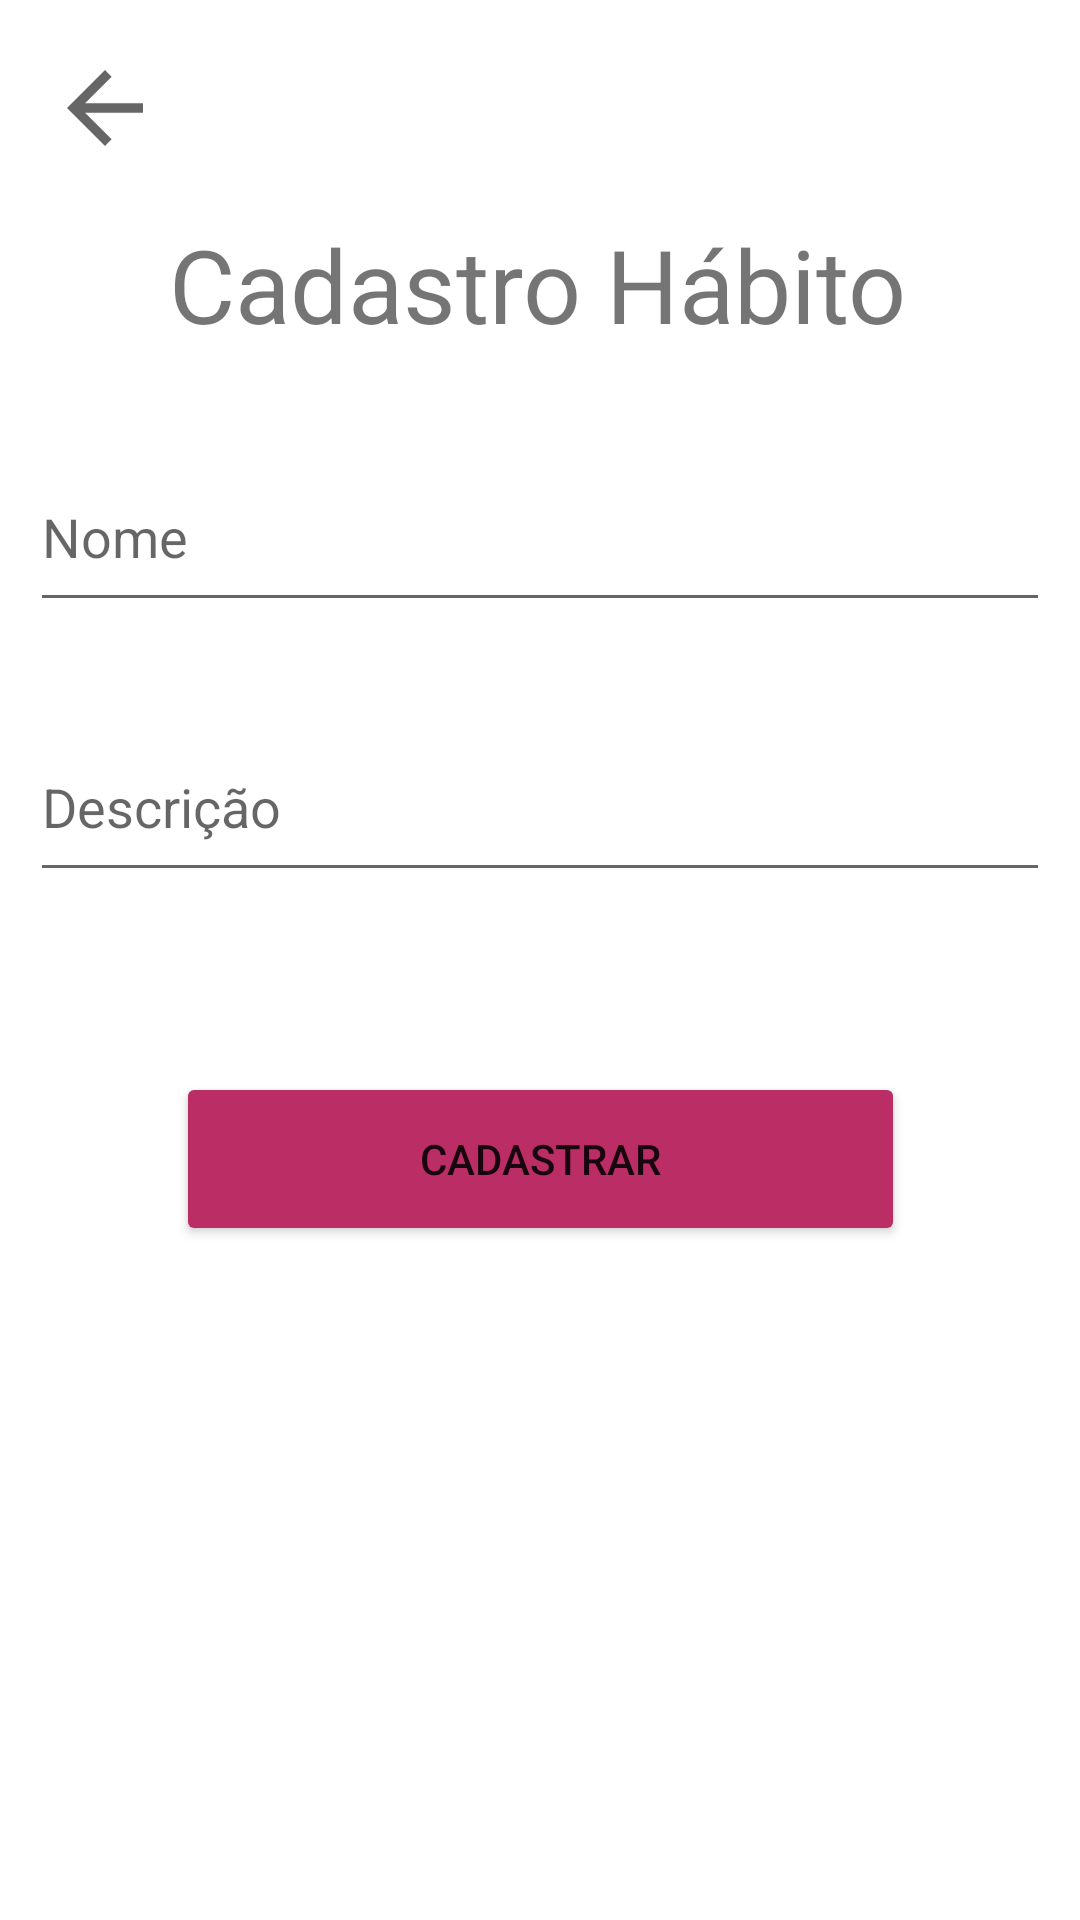

Reconstruct the res/layout file that produces this screen, plus the resources it refers to.
<!-- AndroidManifest.xml: application theme Theme.HabitTracker -->
<!-- res/layout/activity_cadastro_habito.xml -->
<?xml version="1.0" encoding="utf-8"?>
<androidx.constraintlayout.widget.ConstraintLayout xmlns:android="http://schemas.android.com/apk/res/android"
    xmlns:app="http://schemas.android.com/apk/res-auto"
    xmlns:tools="http://schemas.android.com/tools"
    android:layout_width="match_parent"
    android:layout_height="match_parent"
    tools:context=".CadastroHabitoActivity">

    <Button
        android:id="@+id/btnCadastroHabito"
        android:layout_width="243dp"
        android:layout_height="58dp"
        android:layout_marginTop="60dp"
        android:backgroundTint="@color/primaryDark"
        android:text="Cadastrar"
        app:layout_constraintEnd_toEndOf="parent"
        app:layout_constraintStart_toStartOf="parent"
        app:layout_constraintTop_toBottomOf="@+id/edtDescricaoHabito" />

    <EditText
        android:id="@+id/edtNomeHabito"
        android:layout_width="340dp"
        android:layout_height="60dp"
        android:layout_marginTop="30dp"
        android:ems="10"
        android:hint="Nome"
        android:inputType="textPersonName"
        app:layout_constraintEnd_toEndOf="parent"
        app:layout_constraintHorizontal_bias="0.492"
        app:layout_constraintStart_toStartOf="parent"
        app:layout_constraintTop_toBottomOf="@+id/textView3" />

    <EditText
        android:id="@+id/edtDescricaoHabito"
        android:layout_width="340dp"
        android:layout_height="60dp"
        android:layout_marginTop="30dp"
        android:ems="10"
        android:hint="Descrição"
        android:inputType="textPersonName"
        app:layout_constraintEnd_toEndOf="parent"
        app:layout_constraintHorizontal_bias="0.492"
        app:layout_constraintStart_toStartOf="parent"
        app:layout_constraintTop_toBottomOf="@+id/edtNomeHabito" />

    <ImageView
        android:id="@+id/btnVoltarFeed"
        android:layout_width="38dp"
        android:layout_height="40dp"
        android:layout_marginStart="16dp"
        android:layout_marginTop="16dp"
        app:layout_constraintStart_toStartOf="parent"
        app:layout_constraintTop_toTopOf="parent"
        app:srcCompat="?attr/actionModeCloseDrawable" />

    <TextView
        android:id="@+id/textView3"
        android:layout_width="wrap_content"
        android:layout_height="wrap_content"
        android:layout_marginTop="72dp"
        android:fontFamily="sans-serif"
        android:text="Cadastro Hábito"
        android:textSize="34sp"
        app:layout_constraintEnd_toEndOf="parent"
        app:layout_constraintHorizontal_bias="0.493"
        app:layout_constraintStart_toStartOf="parent"
        app:layout_constraintTop_toTopOf="parent" />

</androidx.constraintlayout.widget.ConstraintLayout>
<!-- resources referenced by this layout -->
<resources>
  <color name="primaryDark">#ba2d65</color>
  <style name="Theme.HabitTracker" parent="Theme.MaterialComponents.DayNight.DarkActionBar">
          
          <item name="colorPrimary">@color/primary</item>
          <item name="colorPrimaryVariant">@color/primaryDark</item>
          <item name="colorOnPrimary">@color/white</item>
          
          <item name="colorSecondary">@color/primaryLight</item>
          <item name="colorSecondaryVariant">@color/primaryDark</item>
          <item name="colorOnSecondary">@color/black</item>
          
          <item name="android:statusBarColor" tools:targetApi="l">?attr/colorPrimaryVariant</item>
          
      </style>
  <color name="primary">#f06292</color>
  <color name="white">#FFFFFFFF</color>
  <color name="primaryLight">#ff94c2</color>
  <color name="black">#FF000000</color>
</resources>
